3-way image classification set "risk_dataset_aug" from GitHub (YouYoungJeong/image_detecting); label vocabulary: risk level 0 safe, risk level 1 low, risk level 2 high.

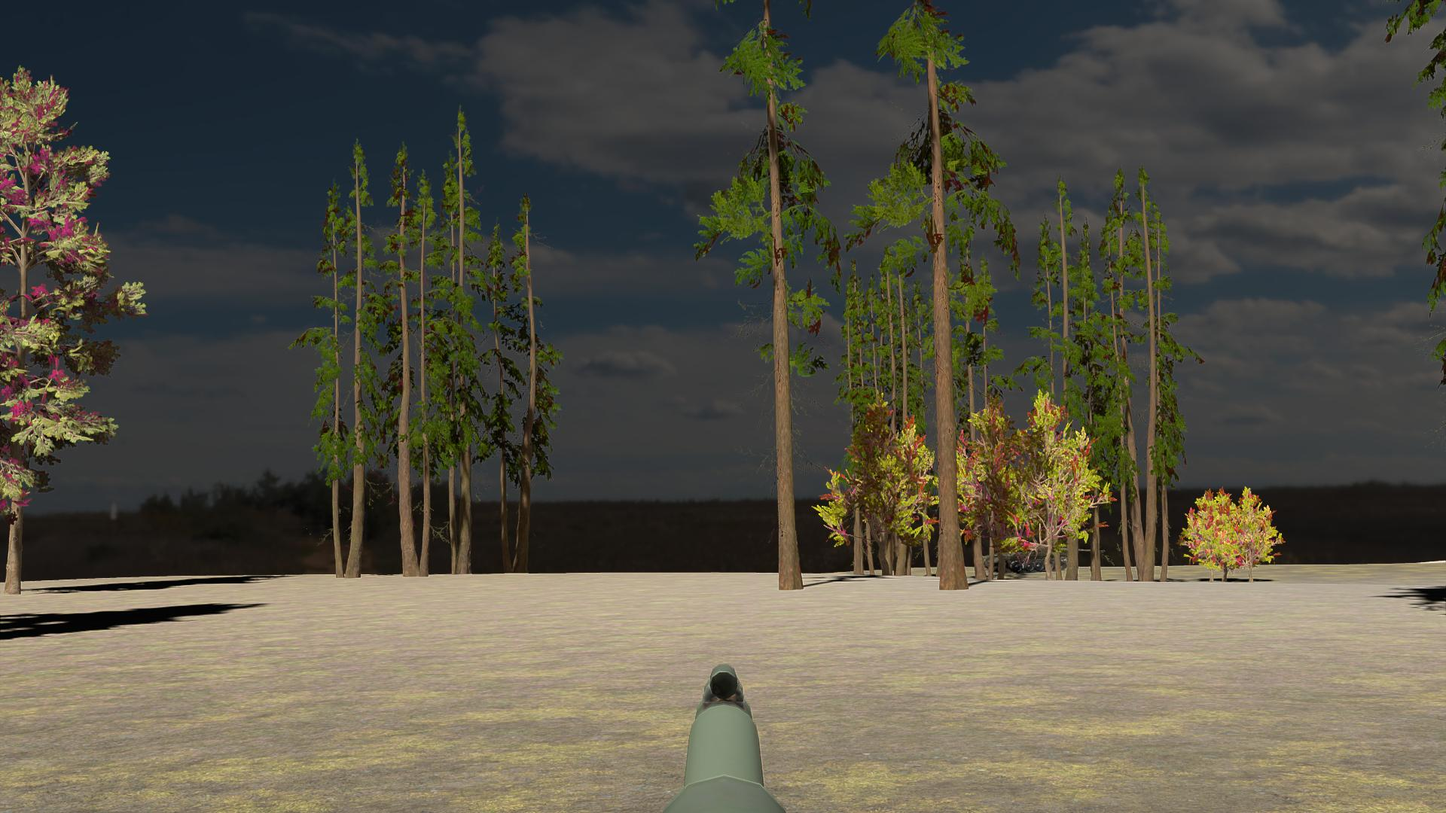
Label: risk level 0 safe

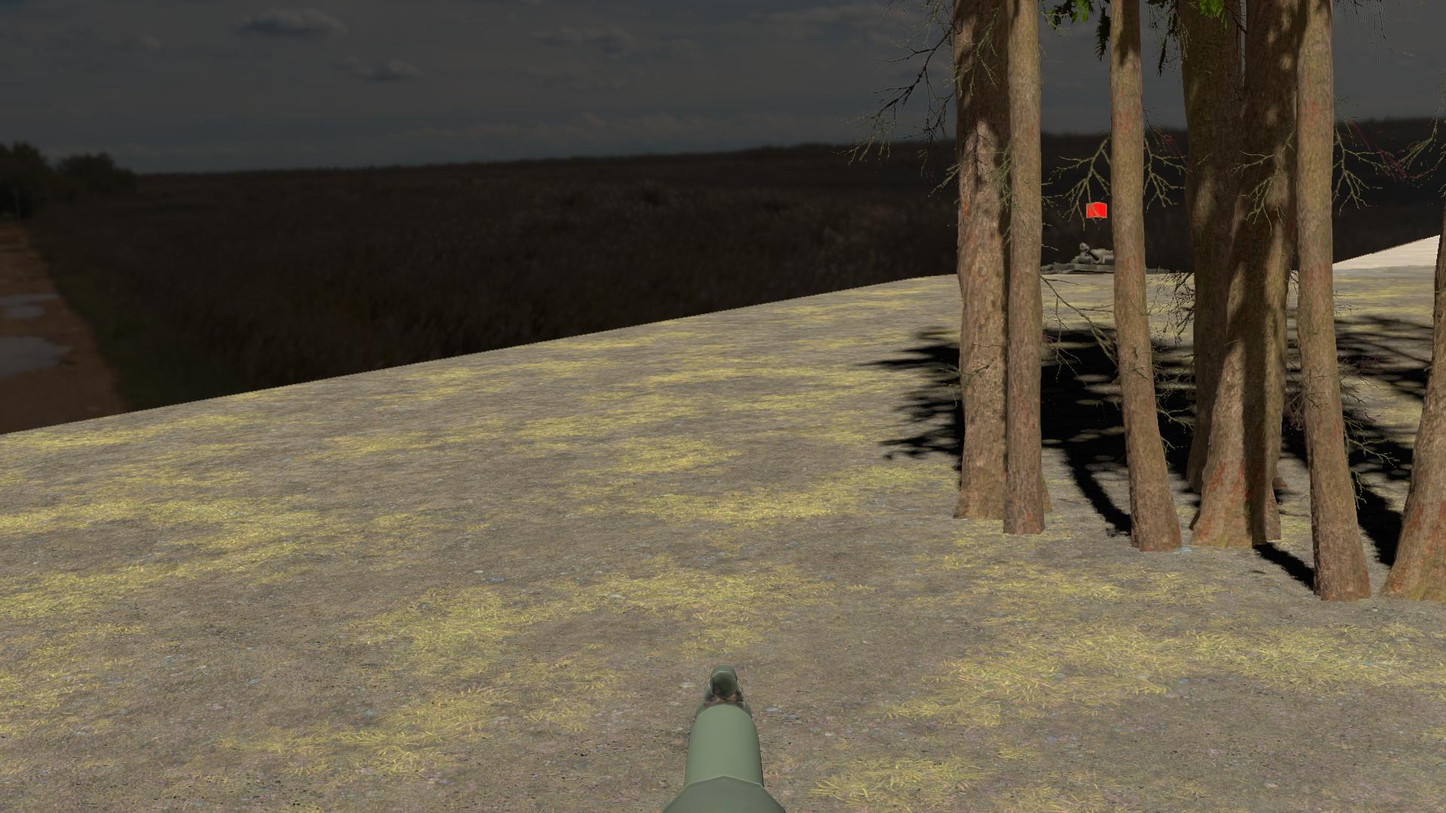
Label: risk level 2 high

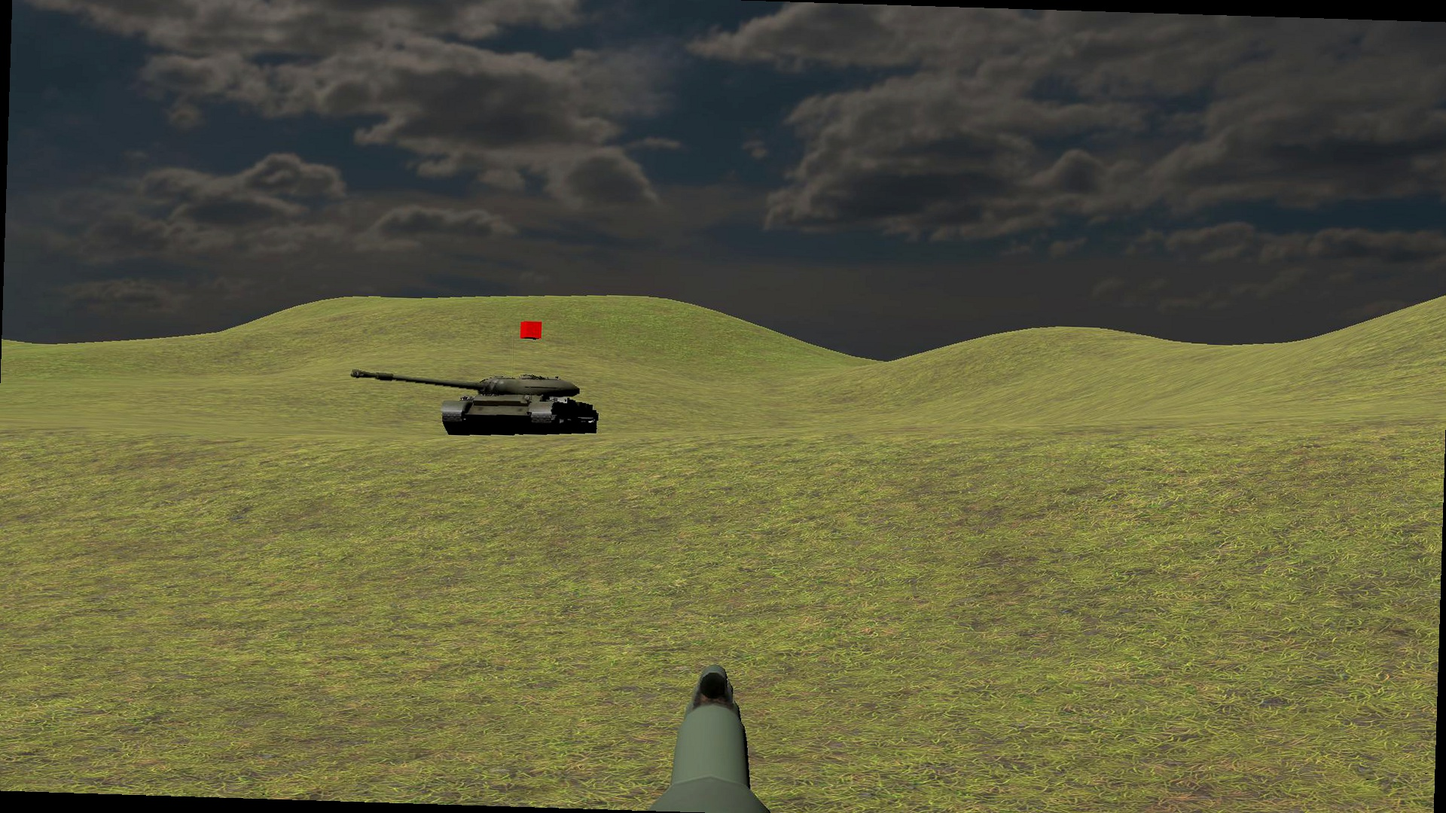
Label: risk level 1 low

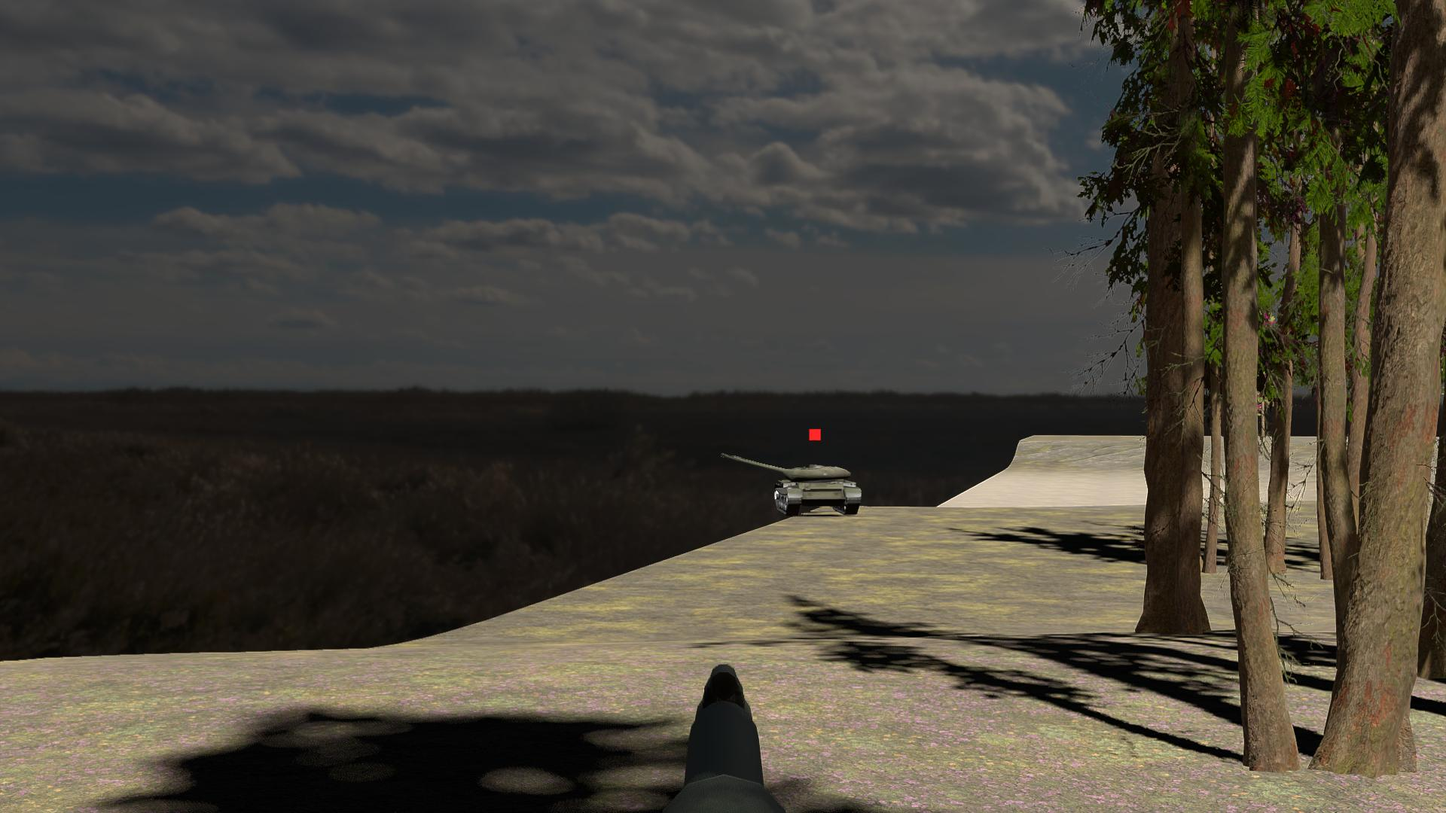
Label: risk level 0 safe

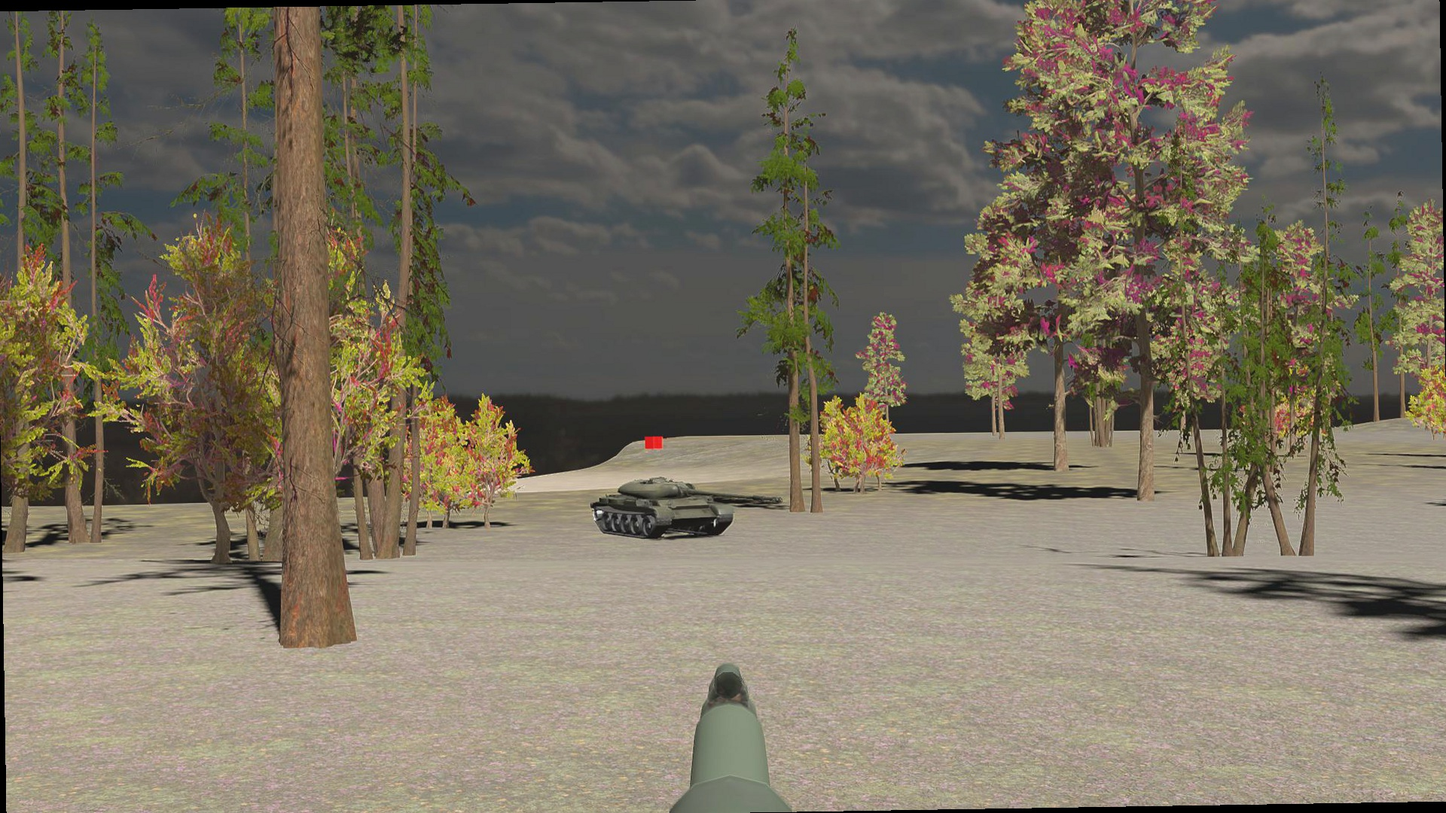
Label: risk level 2 high

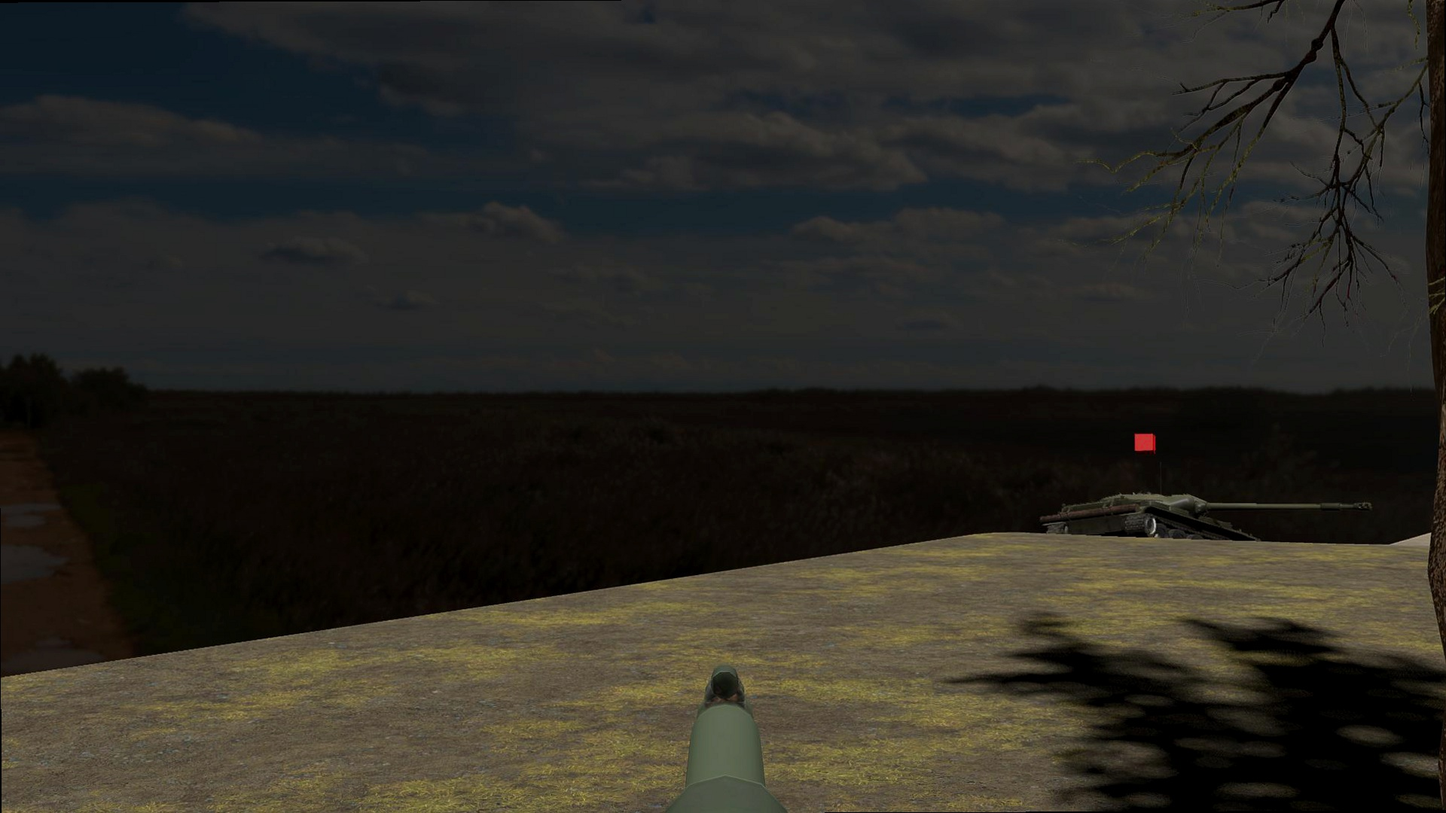
Label: risk level 1 low
